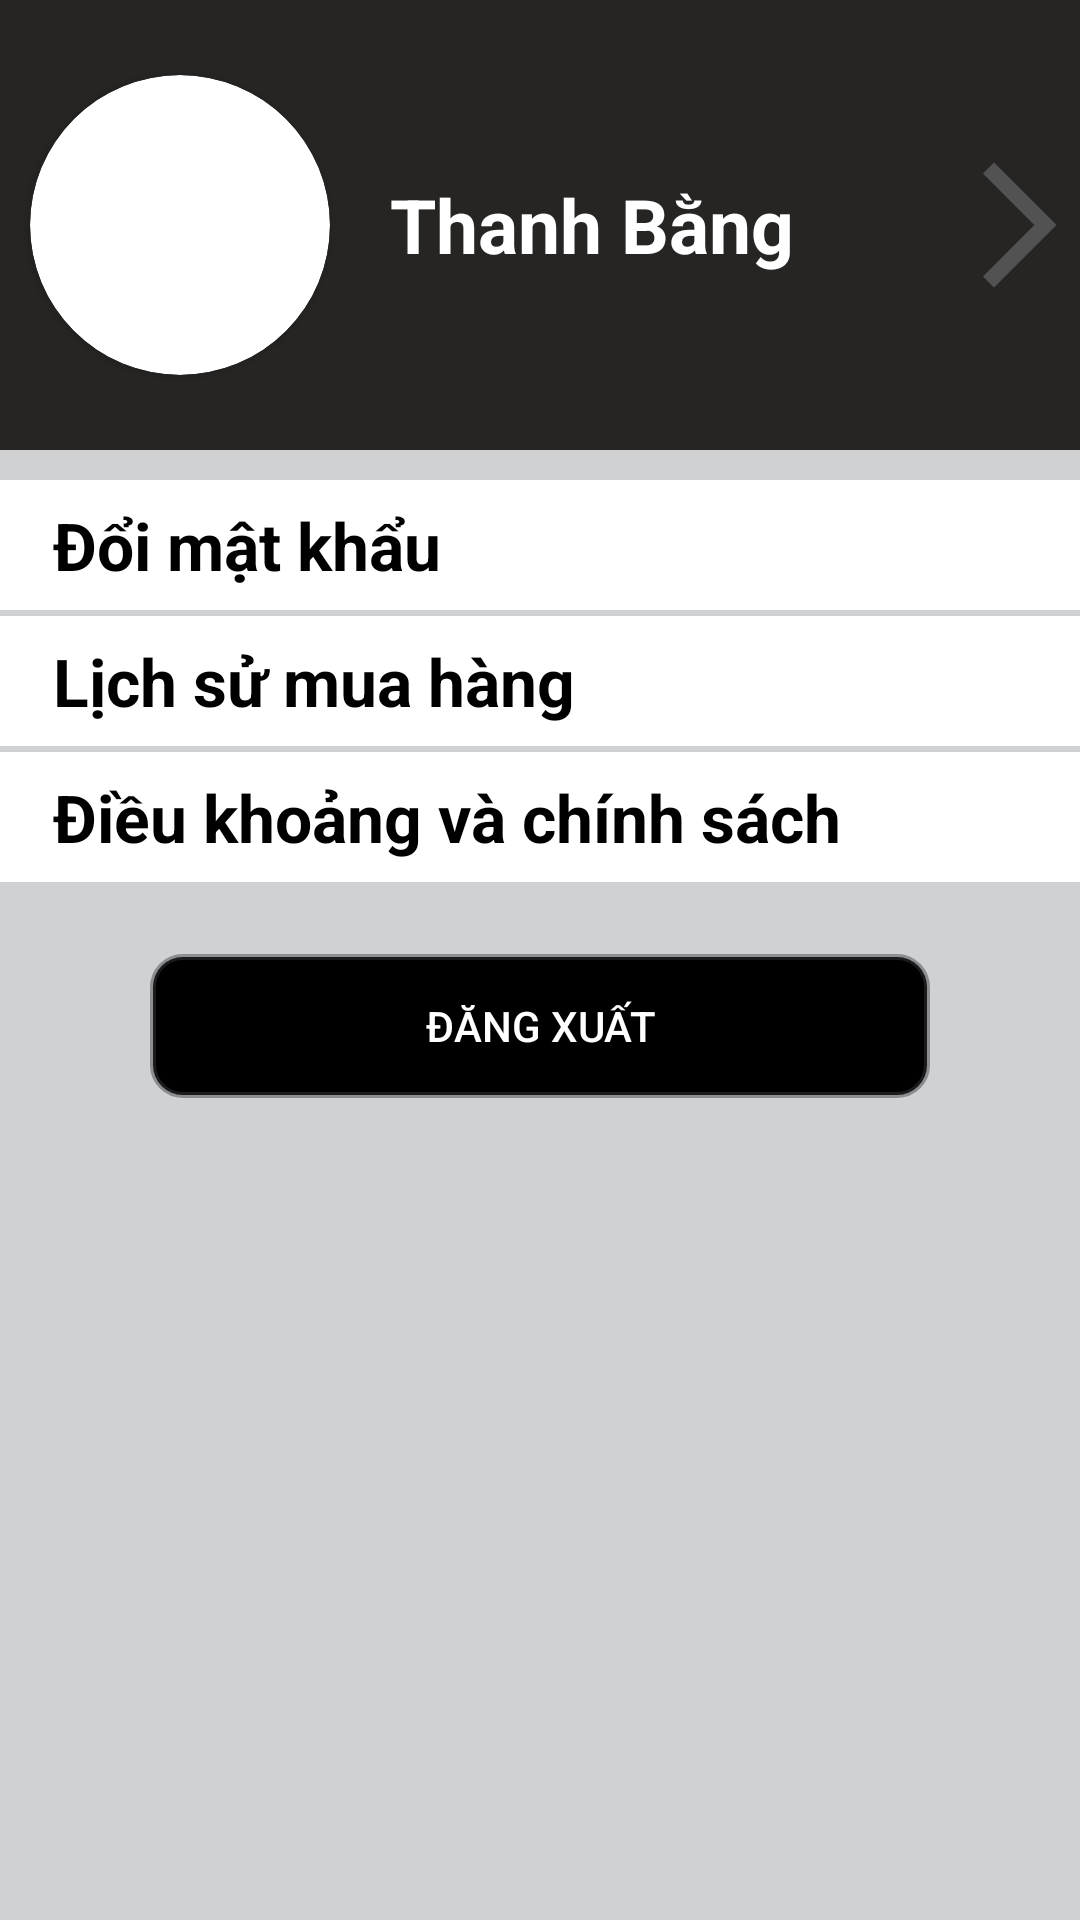

Android layout source for this screen:
<!-- AndroidManifest.xml: application theme Theme.Localbrandstore -->
<!-- res/layout/fragment_profile.xml -->
<?xml version="1.0" encoding="utf-8"?>
<LinearLayout xmlns:android="http://schemas.android.com/apk/res/android"
    android:layout_width="match_parent"
    android:layout_height="match_parent"
    xmlns:app="http://schemas.android.com/apk/res-auto"
    xmlns:tools="http://schemas.android.com/tools"
    android:background="#37393D40"
    android:orientation="vertical"
    tools:context=".activity.ProfileFragment">

    <LinearLayout
        android:id="@+id/editProfile"
        android:layout_width="match_parent"
        android:layout_height="150dp"
        android:background="@color/mediumGray">

        <androidx.cardview.widget.CardView
            android:layout_width="100dp"
            android:layout_height="100dp"
            app:cardCornerRadius="50dp"
            android:layout_gravity="center"
            android:layout_marginLeft="10dp">

            <ImageView
                android:id="@+id/imgAvartar"
                android:layout_width="match_parent"
                android:layout_height="match_parent"
                android:src="@drawable/man"
                android:scaleType="centerCrop"/>

        </androidx.cardview.widget.CardView>

        <TextView
            android:id="@+id/tvNameCus"
            android:layout_width="wrap_content"
            android:layout_height="wrap_content"
            android:textColor="@color/white"
            android:text="Thanh Bằng"
            android:textSize="25dp"
            android:textStyle="bold"
            android:layout_gravity="center"
            android:layout_marginLeft="20dp"/>

        <ImageView
            android:layout_width="50dp"
            android:layout_height="50dp"
            android:layout_gravity="center"
            android:layout_marginLeft="50dp"
            android:src="@drawable/ic_baseline_arrow_forward_ios_24"/>

    </LinearLayout>

    <TextView
        android:id="@+id/changePassword"
        android:layout_width="match_parent"
        android:layout_height="wrap_content"
        android:text="  Đổi mật khẩu"
        android:textSize="22sp"
        android:textColor="@color/black"
        android:textStyle="bold"
        android:background="@color/white"
        android:padding="7dp"
        android:layout_marginTop="10dp"/>

    <TextView
        android:id="@+id/Transaction_history"
        android:layout_width="match_parent"
        android:layout_height="wrap_content"
        android:text="  Lịch sử mua hàng"
        android:textSize="22sp"
        android:textColor="@color/black"
        android:textStyle="bold"
        android:background="@color/white"
        android:padding="7dp"
        android:layout_marginTop="2dp"/>

    <TextView
        android:id="@+id/tvDieuKhoang"
        android:layout_width="match_parent"
        android:layout_height="wrap_content"
        android:text="  Điều khoảng và chính sách"
        android:textSize="22sp"
        android:textColor="@color/black"
        android:textStyle="bold"
        android:background="@color/white"
        android:padding="7dp"
        android:layout_marginTop="2dp"/>

    <Button
        android:id="@+id/btnSignOut"
        android:layout_width="match_parent"
        android:layout_height="wrap_content"
        android:layout_marginHorizontal="50dp"
        android:layout_marginTop="24dp"
        android:background="@drawable/bg_btn_design"
        android:text="Đăng xuất"
        android:textColor="@color/white"/>

</LinearLayout>
<!-- resources referenced by this layout -->
<resources>
  <color name="black">#FF000000</color>
  <color name="mediumGray">#262523</color>
  <color name="white">#FFFFFFFF</color>
  <!-- drawable bg_btn_design (drawable) -->
  <?xml version="1.0" encoding="utf-8"?>
  <shape xmlns:android="http://schemas.android.com/apk/res/android">
      <stroke android:color="#74393D40"
          android:width="2dp"/>
      <corners android:radius="10dp"/>
      <solid android:color="@color/black"/>
  </shape>
  <!-- drawable ic_baseline_arrow_forward_ios_24 (drawable) -->
  <vector android:alpha="0.9" android:autoMirrored="true"
      android:height="100dp" android:tint="#585757"
      android:viewportHeight="24" android:viewportWidth="24"
      android:width="100dp" xmlns:android="http://schemas.android.com/apk/res/android">
      <path android:fillColor="@android:color/white" android:pathData="M6.23,20.23l1.77,1.77l10,-10l-10,-10l-1.77,1.77l8.23,8.23z"/>
  </vector>
  <style name="Theme.Localbrandstore" parent="Theme.AppCompat.DayNight.DarkActionBar">
          
          <item name="colorPrimary">@color/purple_500</item>
          <item name="colorPrimaryVariant">@color/purple_700</item>
          <item name="colorOnPrimary">@color/white</item>
          
          <item name="colorSecondary">@color/teal_200</item>
          <item name="colorSecondaryVariant">@color/teal_700</item>
          <item name="colorOnSecondary">@color/black</item>
          
          <item name="android:statusBarColor" tools:targetApi="l">?attr/colorPrimaryVariant</item>
          
      </style>
  <color name="purple_500">#FF6200EE</color>
  <color name="purple_700">#FF3700B3</color>
  <color name="teal_200">#FF03DAC5</color>
  <color name="teal_700">#FF018786</color>
</resources>
